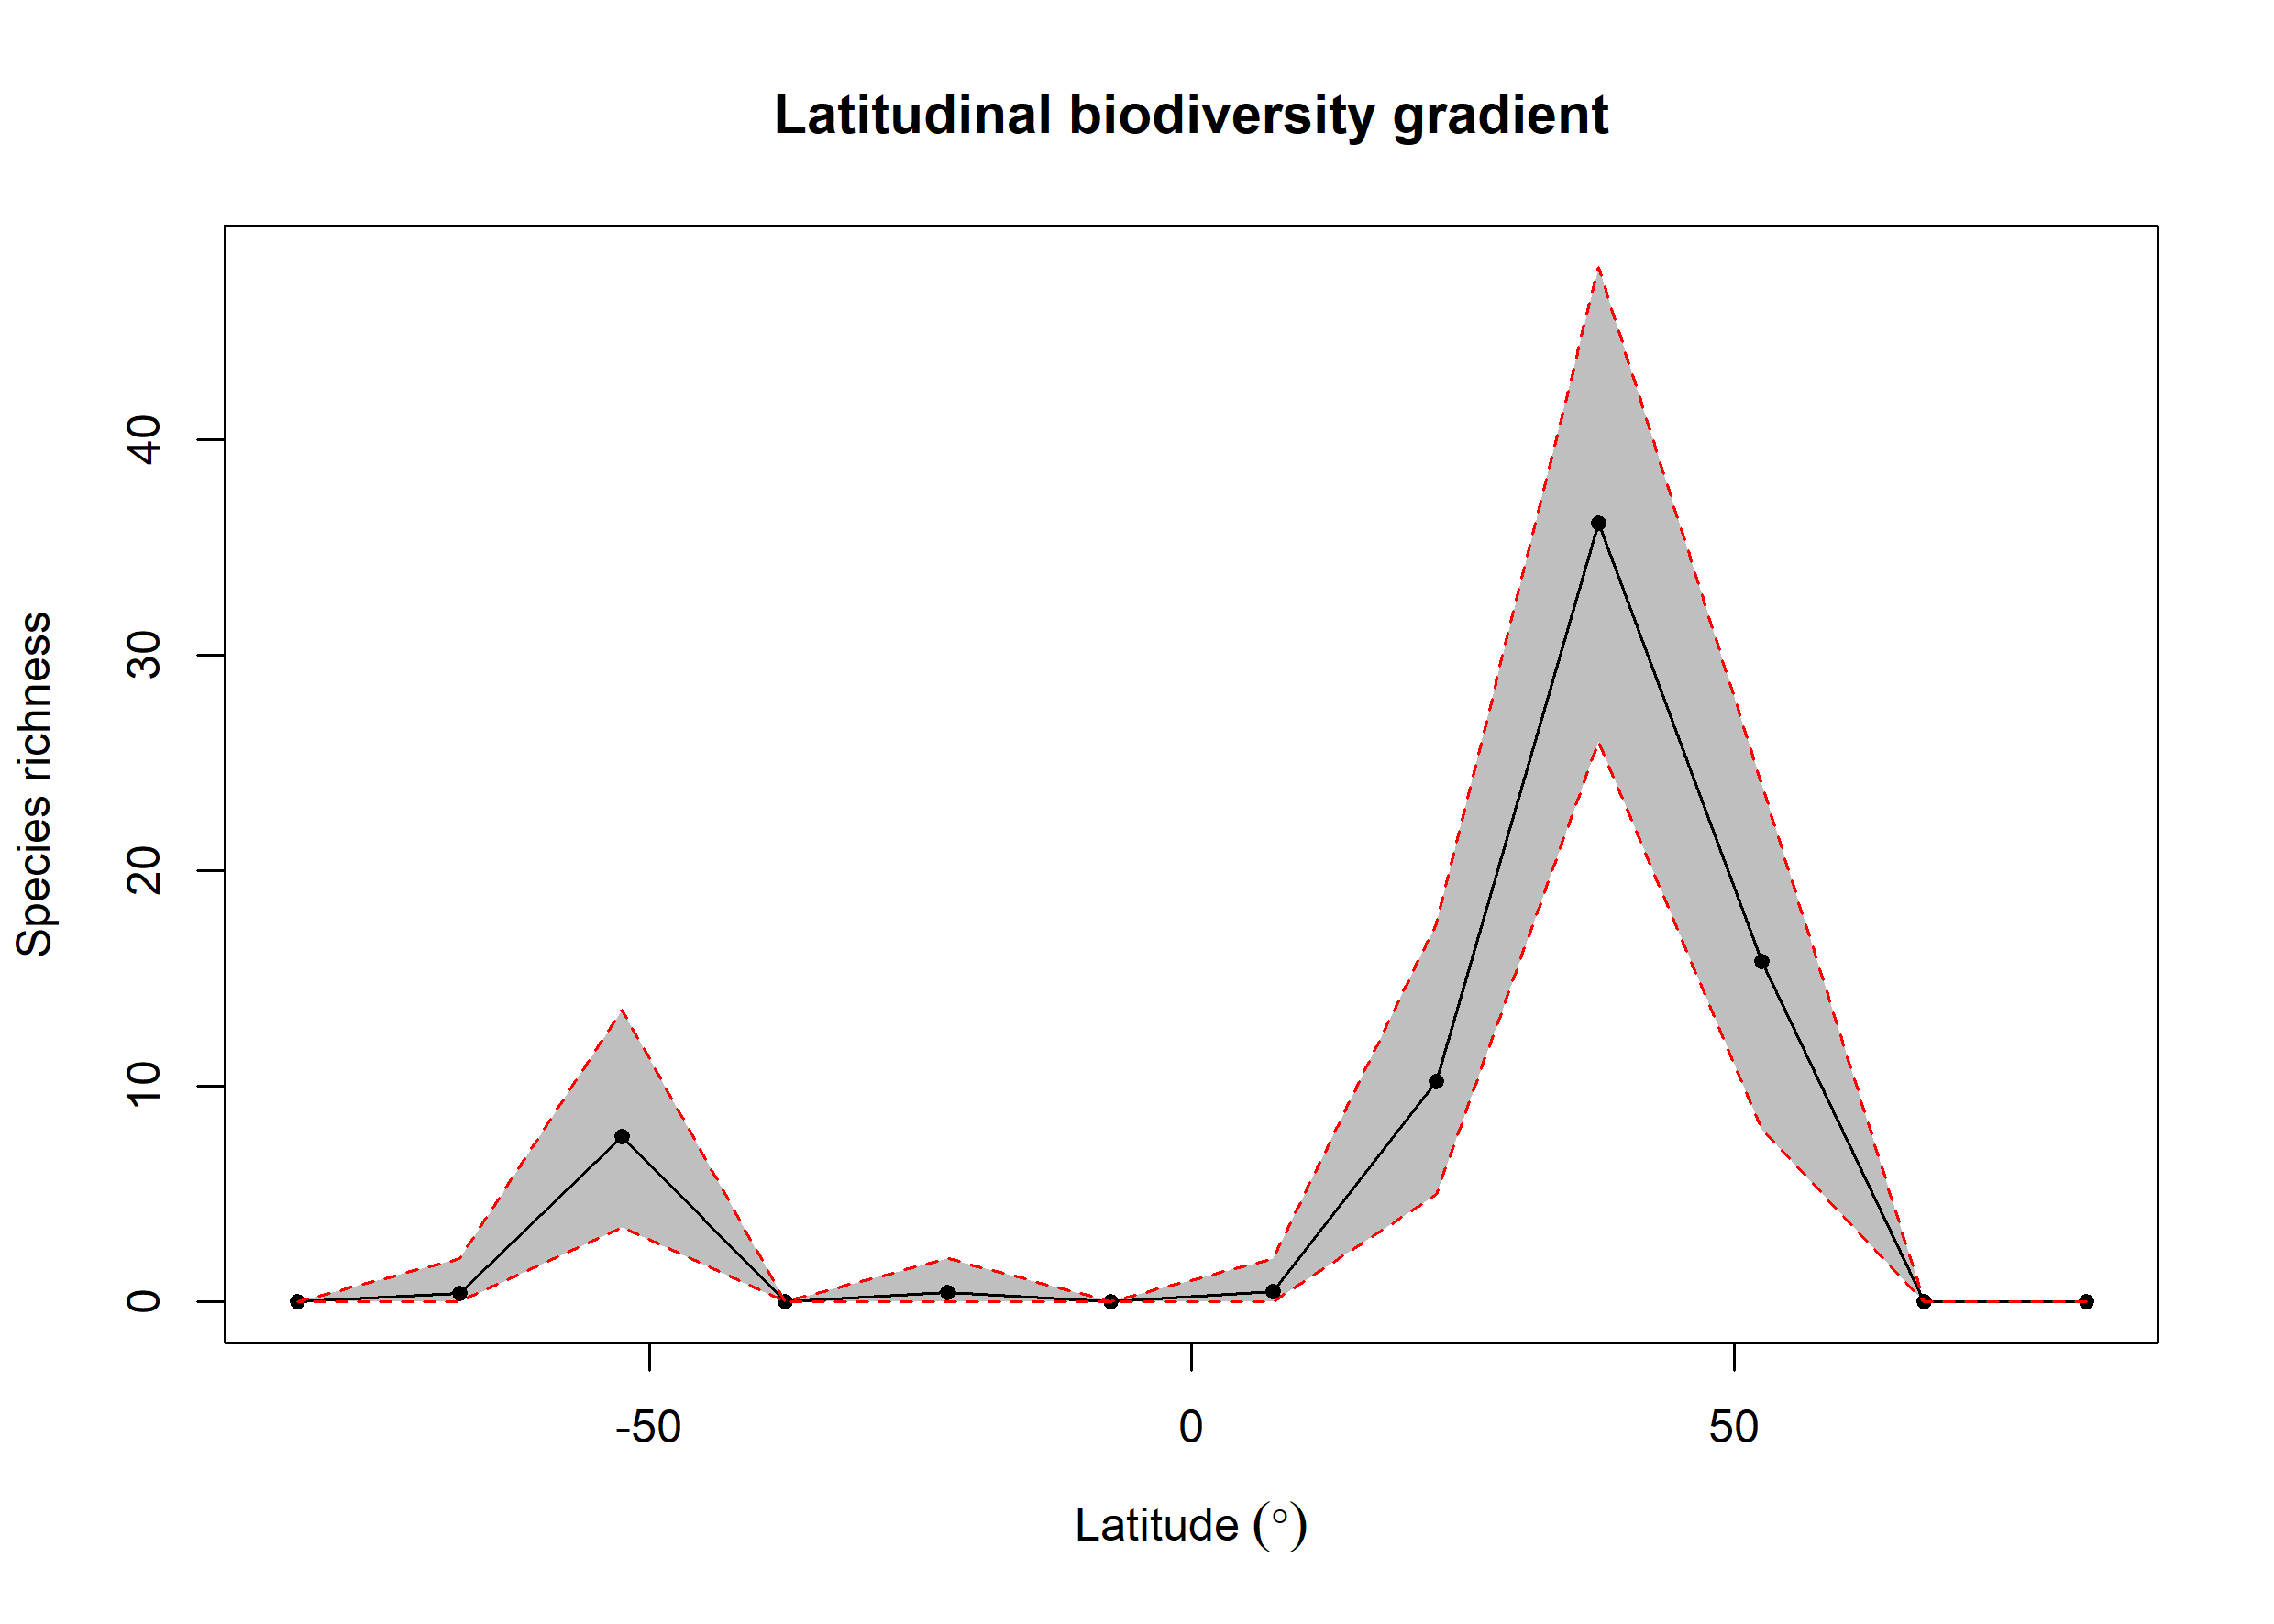

Values plotted in this chart, from the file beside it:
bin, max, min, mid, hemisphere, mean_richness, CI.Lower, CI.Upper
1, 90, 75, 82.5, N, 0, 0, 0
2, 75, 60, 67.5, N, 0, 0, 0
3, 60, 45, 52.5, N, 15.79, 8, 24
4, 45, 30, 37.5, N, 36.11, 26, 48
5, 30, 15, 22.5, N, 10.22, 5, 17.52
6, 15, 0, 7.5, N, 0.48, 0, 2
7, 0, -15, -7.5, S, 0.02, 0, 0
8, -15, -30, -22.5, S, 0.46, 0, 2
9, -30, -45, -37.5, S, 0, 0, 0
10, -45, -60, -52.5, S, 7.68, 3.475, 13.53
11, -60, -75, -67.5, S, 0.38, 0, 2
12, -75, -90, -82.5, S, 0, 0, 0
